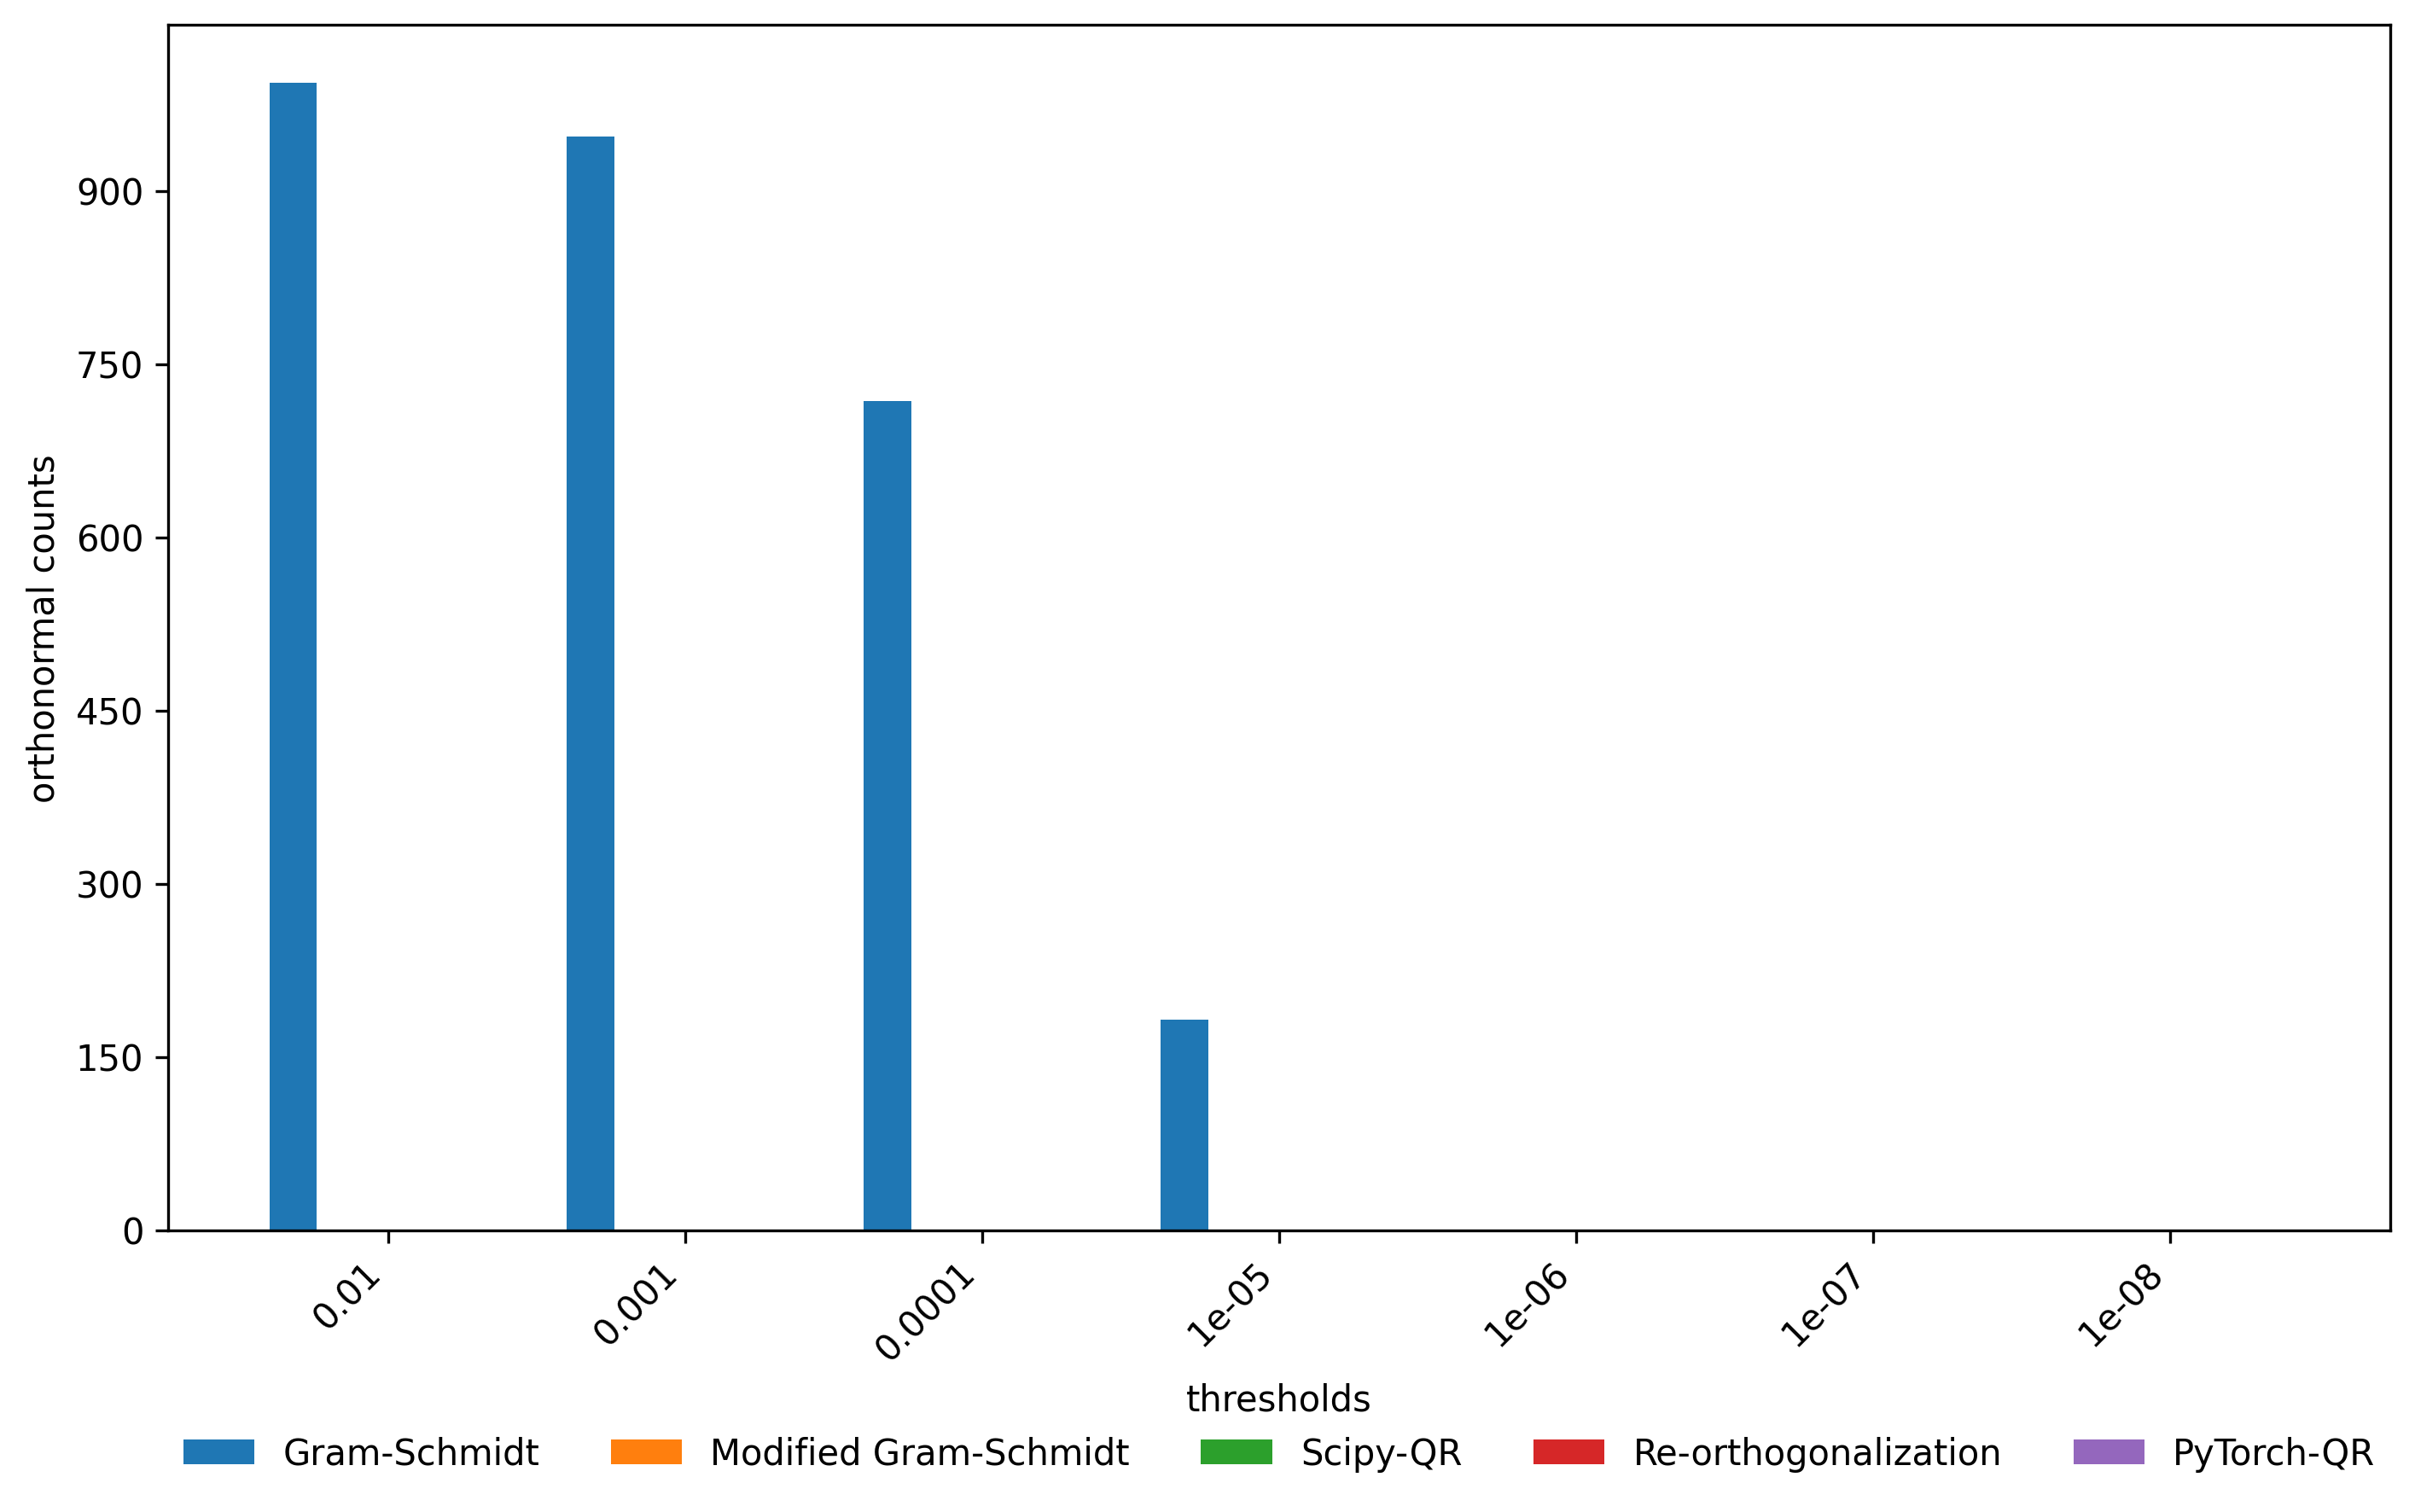

Source data for this figure (header and first rows):
, gs, mgs, sciQR, re_orth, torch_qr
0.01, 994, 0, 0, 0, 0
0.001, 947, 0, 0, 0, 0
0.0001, 718, 0, 0, 0, 0
1e-05, 182, 0, 0, 0, 0
1e-06, 0, 0, 0, 0, 0
1e-07, 0, 0, 0, 0, 0
1e-08, 0, 0, 0, 0, 0
